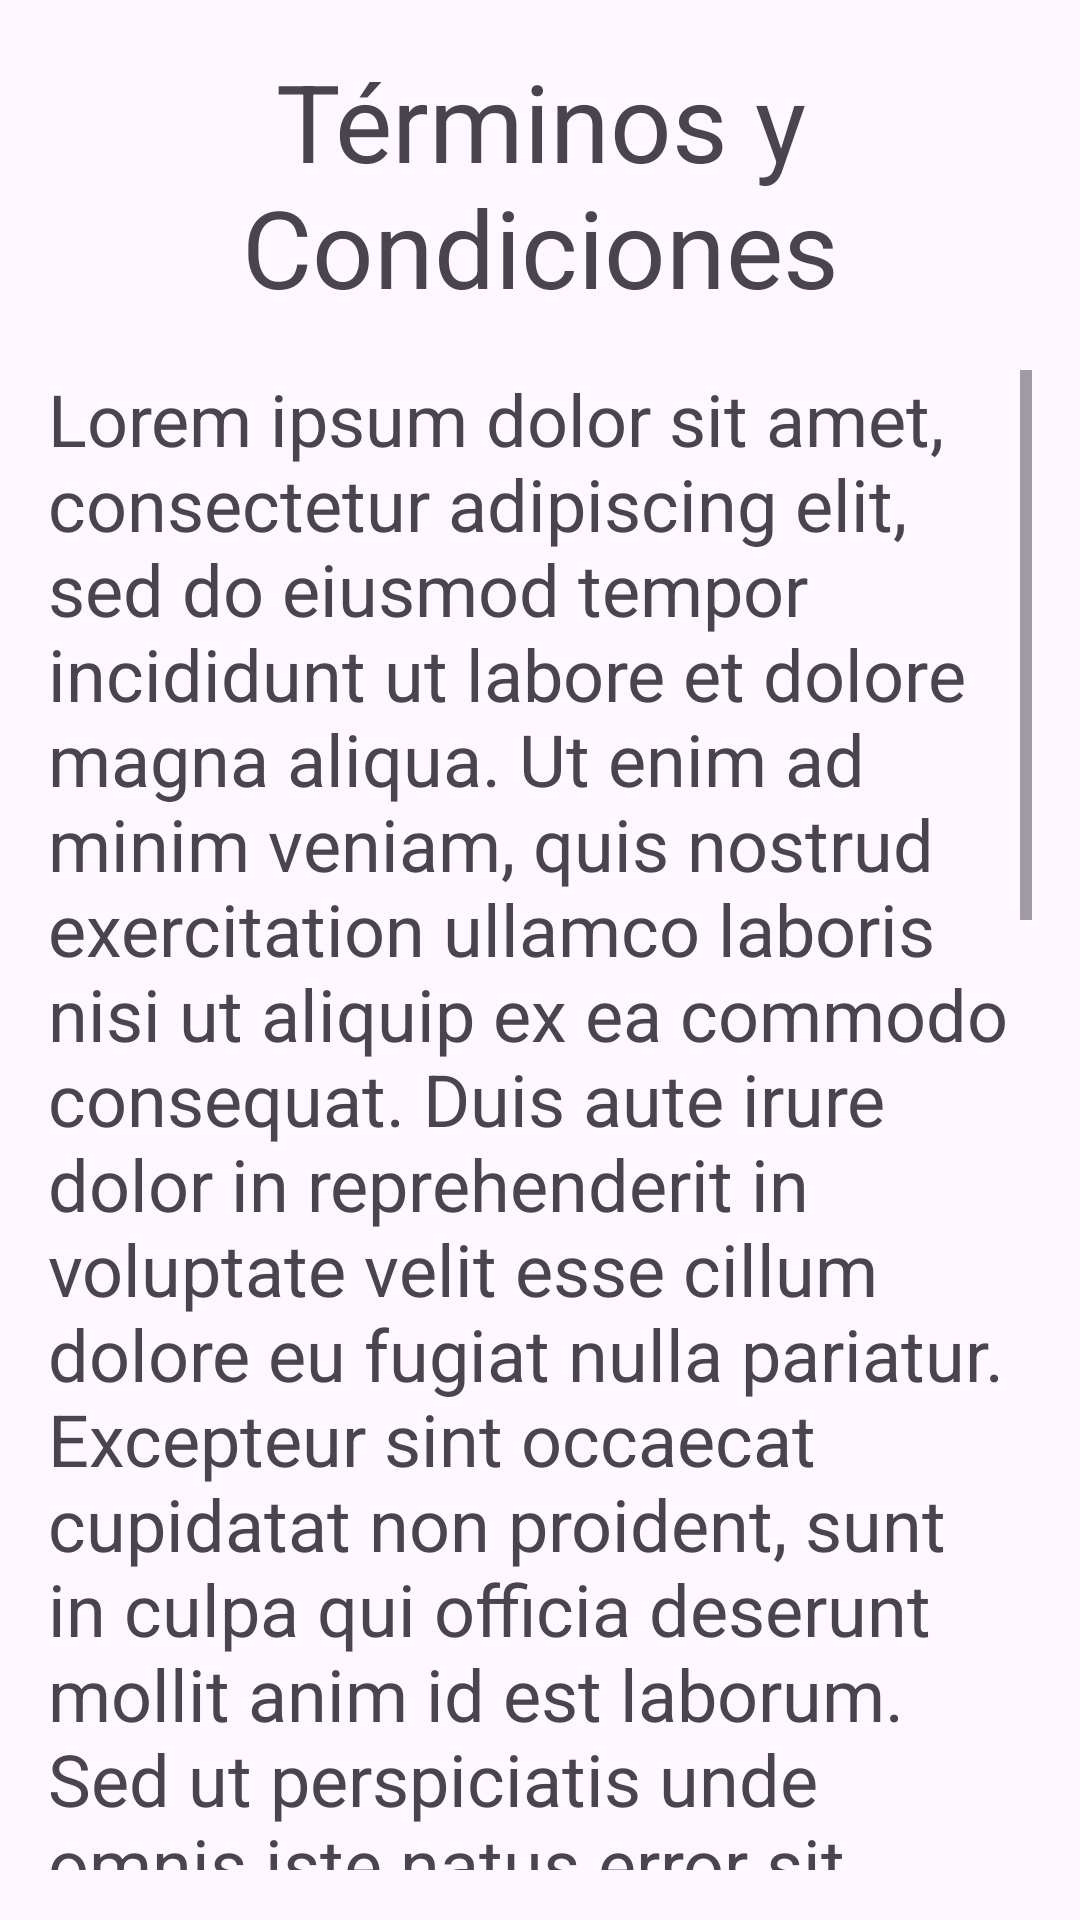

Android layout source for this screen:
<!-- AndroidManifest.xml: application theme Theme.InfoAr -->
<!-- res/layout/fragment_terms_and_conditions.xml -->
<?xml version="1.0" encoding="utf-8"?>
<androidx.constraintlayout.widget.ConstraintLayout xmlns:android="http://schemas.android.com/apk/res/android"
    xmlns:tools="http://schemas.android.com/tools"
    xmlns:app="http://schemas.android.com/apk/res-auto"
    android:layout_width="match_parent"
    android:layout_height="match_parent"
    tools:context=".presentacion.fragments.TermsAndConditionsFragment">

    <TextView
        android:id="@+id/titulo_text_view"
        android:layout_width="match_parent"
        android:layout_height="wrap_content"
        android:layout_margin="16dp"
        android:gravity="center"
        android:text="@string/terminos_y_condiciones_titulo"
        android:textSize="36sp"
        app:layout_constraintEnd_toEndOf="parent"
        app:layout_constraintStart_toStartOf="parent"
        app:layout_constraintTop_toTopOf="parent"/>

    <ScrollView
        android:id="@+id/scrollView"
        android:layout_width="match_parent"
        android:layout_height="500dp"
        android:layout_marginHorizontal="16dp"
        app:layout_constraintBottom_toBottomOf="parent"
        app:layout_constraintEnd_toEndOf="parent"
        app:layout_constraintStart_toStartOf="parent"
        app:layout_constraintTop_toBottomOf="@+id/titulo_text_view">

        <TextView
            android:layout_width="match_parent"
            android:layout_height="wrap_content"
            android:text="@string/terminos_y_condiciones"
            android:textSize="24sp" />

    </ScrollView>

</androidx.constraintlayout.widget.ConstraintLayout>
<!-- resources referenced by this layout -->
<resources>
  <string name="terminos_y_condiciones">Lorem ipsum dolor sit amet, consectetur adipiscing elit, sed do eiusmod tempor incididunt ut labore et dolore magna aliqua. Ut enim ad minim veniam, quis nostrud exercitation ullamco laboris nisi ut aliquip ex ea commodo consequat. Duis aute irure dolor in reprehenderit in voluptate velit esse cillum dolore eu fugiat nulla pariatur. Excepteur sint occaecat cupidatat non proident, sunt in culpa qui officia deserunt mollit anim id est laborum.\nSed ut perspiciatis unde omnis iste natus error sit voluptatem accusantium doloremque laudantium, totam rem aperiam, eaque ipsa quae ab illo inventore veritatis et quasi architecto beatae vitae dicta sunt explicabo. Nemo enim ipsam voluptatem quia voluptas sit aspernatur aut odit aut fugit, sed quia consequuntur magni dolores eos qui ratione voluptatem sequi nesciunt. Neque porro quisquam est, qui dolorem ipsum quia dolor sit amet, consectetur, adipisci velit, sed quia non numquam eius modi tempora incidunt ut labore et dolore magnam aliquam quaerat voluptatem. Ut enim ad minima veniam, quis nostrum exercitationem ullam corporis suscipit laboriosam, nisi ut aliquid ex ea commodi consequatur? Quis autem vel eum iure reprehenderit qui in ea voluptate velit esse quam nihil molestiae consequatur, vel illum qui dolorem eum fugiat quo voluptas nulla pariatur?</string>
  <string name="terminos_y_condiciones_titulo">Términos y Condiciones</string>
  <style name="Theme.InfoAr" parent="Base.Theme.InfoAr" />
  <style name="Base.Theme.InfoAr" parent="Theme.Material3.DayNight.NoActionBar">
          
          
      </style>
</resources>
